Labelled photos from "raw_data", an image-classification folder in Tahkare/Projet-AIC. The possible labels are: chaetognatha, copepoda, euphausiids, fish larvae, limacina, medusae.

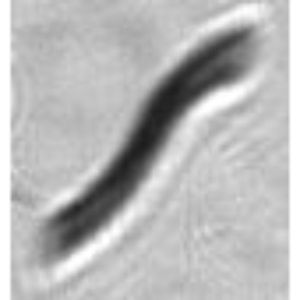
Label: chaetognatha

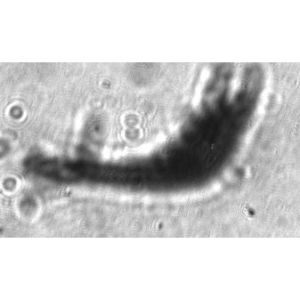
Label: euphausiids

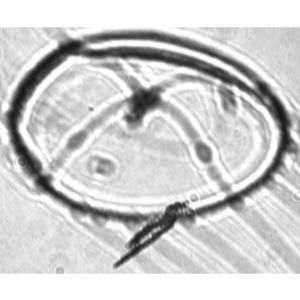
Label: medusae

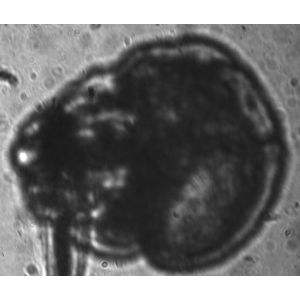
Label: medusae

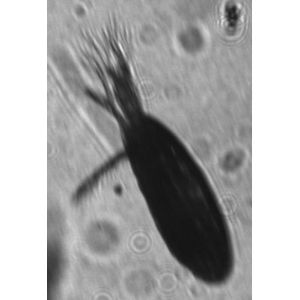
Label: copepoda

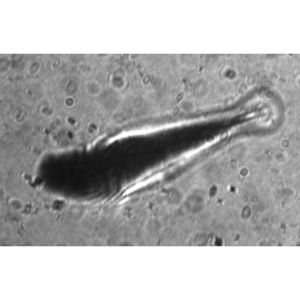
Label: fish larvae
